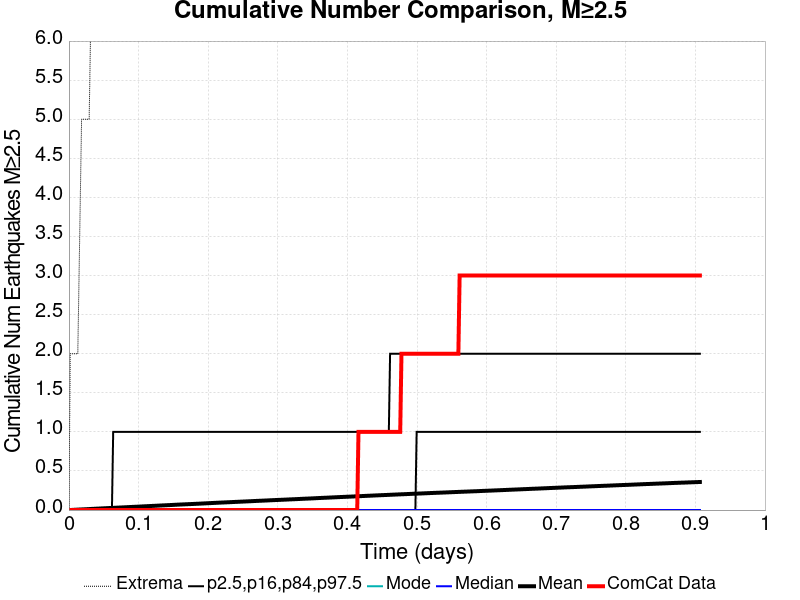

Values plotted in this chart, from the file beside it:
Time (days), ComCat Data, Simulation Mean, Simulation Median, Simulation Mode, Simulation Minimum, Simulation Maximum, 2.5 %-ile, 16 %-ile, 84 %-ile, 97.5 %-ile
0.0, 0.0, 0.0, 0.0, 0.0, 0.0, 0.0, 0.0, 0.0, 0.0, 0.0
0.001817, 0.0, 7.4E-4, 0.0, 0.0, 0.0, 2.0, 0.0, 0.0, 0.0, 0.0
0.003633, 0.0, 0.00147, 0.0, 0.0, 0.0, 2.0, 0.0, 0.0, 0.0, 0.0
0.00545, 0.0, 0.00238, 0.0, 0.0, 0.0, 2.0, 0.0, 0.0, 0.0, 0.0
0.007267, 0.0, 0.00317, 0.0, 0.0, 0.0, 2.0, 0.0, 0.0, 0.0, 0.0
0.009083, 0.0, 0.00396, 0.0, 0.0, 0.0, 2.0, 0.0, 0.0, 0.0, 0.0
0.0109, 0.0, 0.00481, 0.0, 0.0, 0.0, 2.0, 0.0, 0.0, 0.0, 0.0
0.01272, 0.0, 0.00565, 0.0, 0.0, 0.0, 2.0, 0.0, 0.0, 0.0, 0.0
0.01453, 0.0, 0.00644, 0.0, 0.0, 0.0, 3.0, 0.0, 0.0, 0.0, 0.0
0.01635, 0.0, 0.00725, 0.0, 0.0, 0.0, 4.0, 0.0, 0.0, 0.0, 0.0
0.01817, 0.0, 0.00797, 0.0, 0.0, 0.0, 5.0, 0.0, 0.0, 0.0, 0.0
0.01998, 0.0, 0.00872, 0.0, 0.0, 0.0, 5.0, 0.0, 0.0, 0.0, 0.0
0.0218, 0.0, 0.00941, 0.0, 0.0, 0.0, 5.0, 0.0, 0.0, 0.0, 0.0
0.02362, 0.0, 0.01013, 0.0, 0.0, 0.0, 5.0, 0.0, 0.0, 0.0, 0.0
0.02543, 0.0, 0.01105, 0.0, 0.0, 0.0, 5.0, 0.0, 0.0, 0.0, 0.0
0.02725, 0.0, 0.01184, 0.0, 0.0, 0.0, 5.0, 0.0, 0.0, 0.0, 0.0
0.02907, 0.0, 0.0127, 0.0, 0.0, 0.0, 5.0, 0.0, 0.0, 0.0, 0.0
0.03088, 0.0, 0.01368, 0.0, 0.0, 0.0, 6.0, 0.0, 0.0, 0.0, 0.0
0.0327, 0.0, 0.01459, 0.0, 0.0, 0.0, 7.0, 0.0, 0.0, 0.0, 0.0
0.03452, 0.0, 0.01537, 0.0, 0.0, 0.0, 7.0, 0.0, 0.0, 0.0, 0.0
0.03633, 0.0, 0.01613, 0.0, 0.0, 0.0, 8.0, 0.0, 0.0, 0.0, 0.0
0.03815, 0.0, 0.01689, 0.0, 0.0, 0.0, 9.0, 0.0, 0.0, 0.0, 0.0
0.03997, 0.0, 0.01794, 0.0, 0.0, 0.0, 9.0, 0.0, 0.0, 0.0, 0.0
0.04178, 0.0, 0.01865, 0.0, 0.0, 0.0, 9.0, 0.0, 0.0, 0.0, 0.0
0.0436, 0.0, 0.01934, 0.0, 0.0, 0.0, 10.0, 0.0, 0.0, 0.0, 0.0
0.04542, 0.0, 0.0203, 0.0, 0.0, 0.0, 10.0, 0.0, 0.0, 0.0, 0.0
0.04723, 0.0, 0.02122, 0.0, 0.0, 0.0, 11.0, 0.0, 0.0, 0.0, 0.0
0.04905, 0.0, 0.022, 0.0, 0.0, 0.0, 11.0, 0.0, 0.0, 0.0, 0.0
0.05087, 0.0, 0.02276, 0.0, 0.0, 0.0, 12.0, 0.0, 0.0, 0.0, 0.0
0.05268, 0.0, 0.02351, 0.0, 0.0, 0.0, 13.0, 0.0, 0.0, 0.0, 0.0
0.0545, 0.0, 0.02432, 0.0, 0.0, 0.0, 14.0, 0.0, 0.0, 0.0, 0.0
0.05632, 0.0, 0.02513, 0.0, 0.0, 0.0, 14.0, 0.0, 0.0, 0.0, 0.0
0.05813, 0.0, 0.02602, 0.0, 0.0, 0.0, 14.0, 0.0, 0.0, 0.0, 0.0
0.05995, 0.0, 0.02672, 0.0, 0.0, 0.0, 16.0, 0.0, 0.0, 0.0, 0.0
0.06177, 0.0, 0.02752, 0.0, 0.0, 0.0, 16.0, 0.0, 0.0, 0.0, 0.0
0.06358, 0.0, 0.02823, 0.0, 0.0, 0.0, 18.0, 0.0, 0.0, 0.0, 1.0
0.0654, 0.0, 0.02892, 0.0, 0.0, 0.0, 19.0, 0.0, 0.0, 0.0, 1.0
0.06722, 0.0, 0.02984, 0.0, 0.0, 0.0, 21.0, 0.0, 0.0, 0.0, 1.0
0.06903, 0.0, 0.03069, 0.0, 0.0, 0.0, 23.0, 0.0, 0.0, 0.0, 1.0
0.07085, 0.0, 0.03138, 0.0, 0.0, 0.0, 23.0, 0.0, 0.0, 0.0, 1.0
0.07267, 0.0, 0.03225, 0.0, 0.0, 0.0, 23.0, 0.0, 0.0, 0.0, 1.0
0.07448, 0.0, 0.03298, 0.0, 0.0, 0.0, 23.0, 0.0, 0.0, 0.0, 1.0
0.0763, 0.0, 0.03369, 0.0, 0.0, 0.0, 26.0, 0.0, 0.0, 0.0, 1.0
0.07811, 0.0, 0.03453, 0.0, 0.0, 0.0, 26.0, 0.0, 0.0, 0.0, 1.0
0.07993, 0.0, 0.0353, 0.0, 0.0, 0.0, 26.0, 0.0, 0.0, 0.0, 1.0
0.08175, 0.0, 0.03606, 0.0, 0.0, 0.0, 26.0, 0.0, 0.0, 0.0, 1.0
0.08356, 0.0, 0.03693, 0.0, 0.0, 0.0, 26.0, 0.0, 0.0, 0.0, 1.0
0.08538, 0.0, 0.03772, 0.0, 0.0, 0.0, 27.0, 0.0, 0.0, 0.0, 1.0
0.0872, 0.0, 0.03851, 0.0, 0.0, 0.0, 28.0, 0.0, 0.0, 0.0, 1.0
0.08901, 0.0, 0.03923, 0.0, 0.0, 0.0, 30.0, 0.0, 0.0, 0.0, 1.0
0.09083, 0.0, 0.04011, 0.0, 0.0, 0.0, 31.0, 0.0, 0.0, 0.0, 1.0
0.09265, 0.0, 0.04091, 0.0, 0.0, 0.0, 32.0, 0.0, 0.0, 0.0, 1.0
0.09446, 0.0, 0.04163, 0.0, 0.0, 0.0, 33.0, 0.0, 0.0, 0.0, 1.0
0.09628, 0.0, 0.04251, 0.0, 0.0, 0.0, 34.0, 0.0, 0.0, 0.0, 1.0
0.0981, 0.0, 0.04315, 0.0, 0.0, 0.0, 34.0, 0.0, 0.0, 0.0, 1.0
0.09991, 0.0, 0.04404, 0.0, 0.0, 0.0, 34.0, 0.0, 0.0, 0.0, 1.0
0.1017, 0.0, 0.04484, 0.0, 0.0, 0.0, 34.0, 0.0, 0.0, 0.0, 1.0
0.1035, 0.0, 0.0457, 0.0, 0.0, 0.0, 35.0, 0.0, 0.0, 0.0, 1.0
0.1054, 0.0, 0.04653, 0.0, 0.0, 0.0, 35.0, 0.0, 0.0, 0.0, 1.0
0.1072, 0.0, 0.04736, 0.0, 0.0, 0.0, 35.0, 0.0, 0.0, 0.0, 1.0
... 440 more rows
